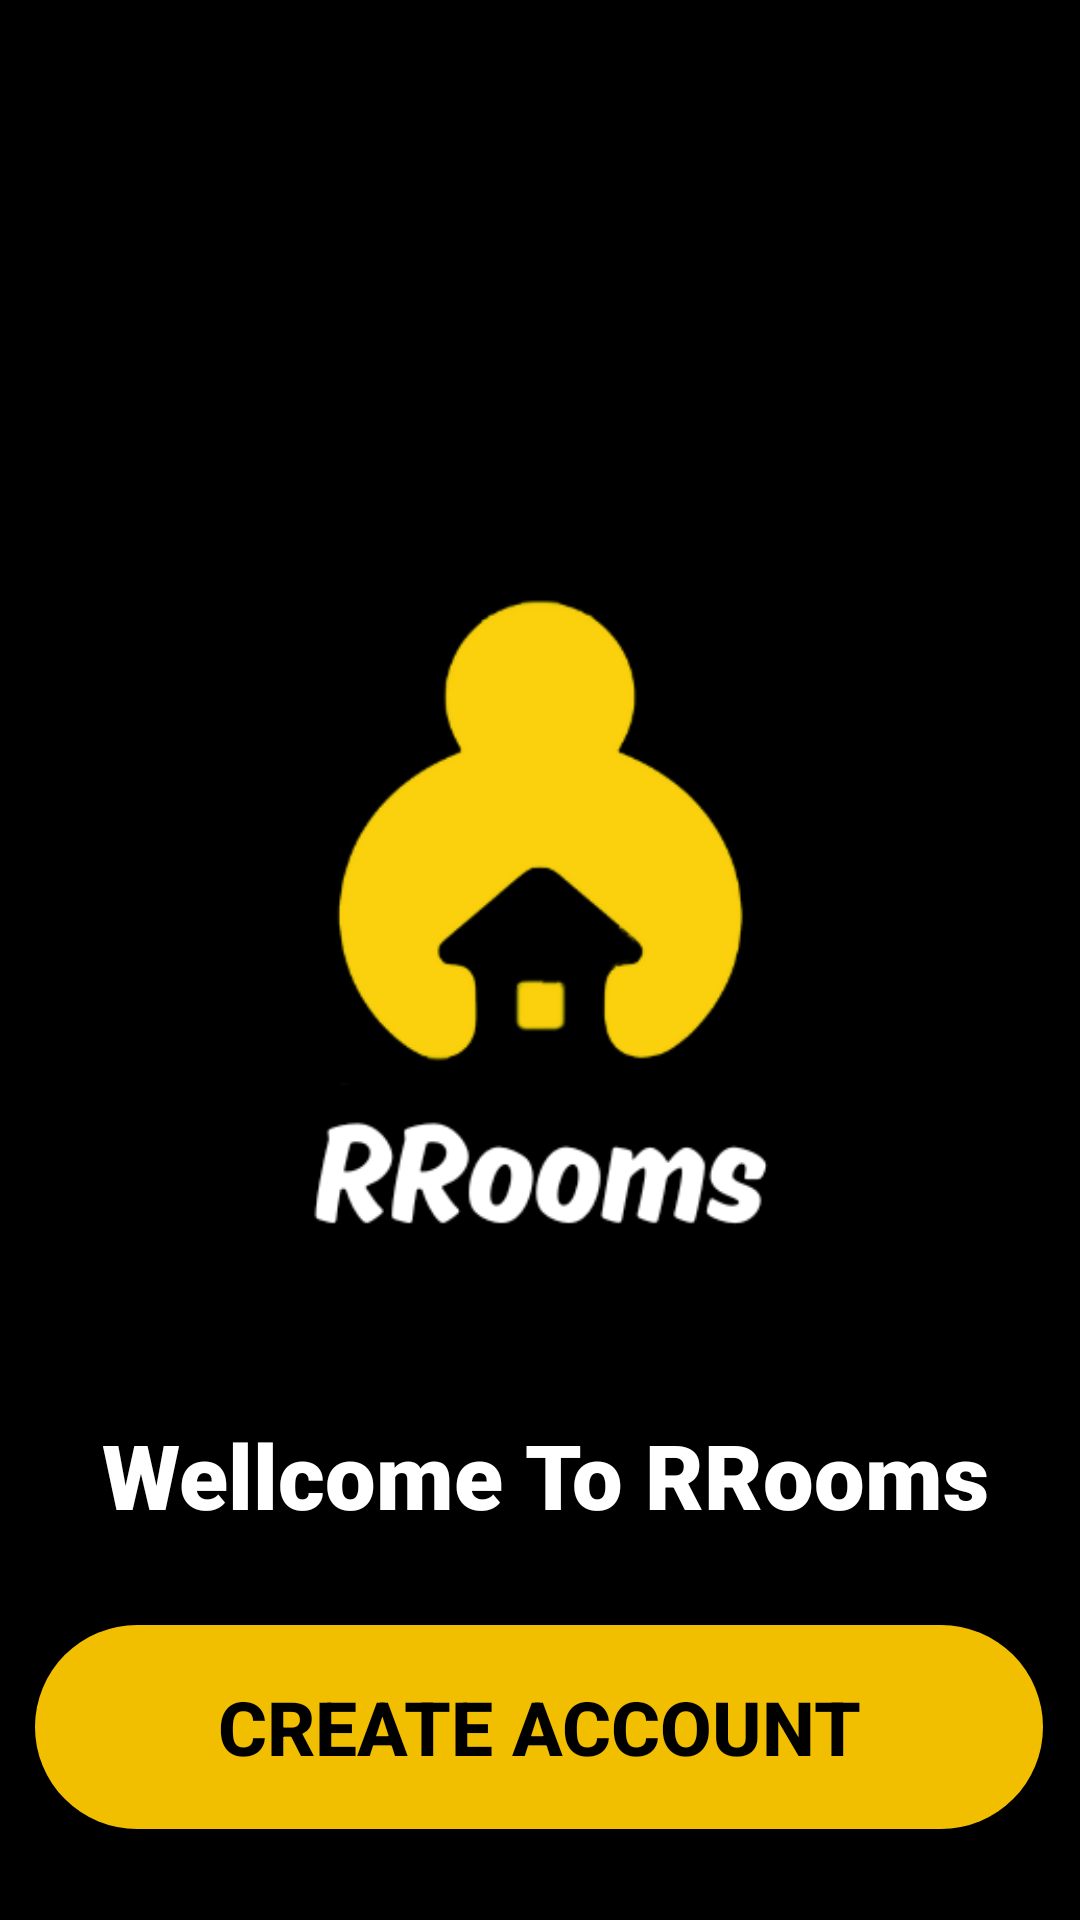

The Android layout XML behind this screen, and the referenced resources:
<!-- AndroidManifest.xml: application theme Theme.Rrooms -->
<!-- res/layout/activity_introduction.xml -->
<?xml version="1.0" encoding="utf-8"?>
<androidx.constraintlayout.widget.ConstraintLayout xmlns:android="http://schemas.android.com/apk/res/android"
    xmlns:app="http://schemas.android.com/apk/res-auto"
    xmlns:tools="http://schemas.android.com/tools"
    android:layout_width="match_parent"
    android:layout_height="match_parent"
    tools:context=".Introduction"
    android:background="@color/black">



    <Button
        android:id="@+id/signup_button"
        android:layout_width="336dp"
        android:layout_height="68dp"
        android:background="@drawable/custom_button"
        android:text="Create Account"
        android:textColor="@color/black"
        android:textStyle="bold"
        android:textSize="25dp"
        app:layout_constraintBottom_toBottomOf="parent"
        app:layout_constraintEnd_toEndOf="parent"
        app:layout_constraintHorizontal_bias="0.493"
        app:layout_constraintStart_toStartOf="parent"
        app:layout_constraintTop_toTopOf="parent"
        app:layout_constraintVertical_bias="0.947" />

    <TextView
        android:id="@+id/textView2"

        android:layout_width="wrap_content"
        android:layout_height="wrap_content"
        android:fontFamily="sans-serif-black"
        android:text=" Wellcome To RRooms"
        android:textColor="@color/white"
        android:textSize="30dp"
        android:textStyle="bold"
        app:layout_constraintBottom_toBottomOf="parent"
        app:layout_constraintEnd_toEndOf="parent"
        app:layout_constraintHorizontal_bias="0.47"
        app:layout_constraintStart_toStartOf="parent"
        app:layout_constraintTop_toTopOf="parent"
        app:layout_constraintVertical_bias="0.786" />

    <ImageView
        android:id="@+id/imageView4"
        android:layout_width="348dp"
        android:layout_height="419dp"
        app:layout_constraintBottom_toBottomOf="parent"
        app:layout_constraintEnd_toEndOf="parent"
        app:layout_constraintHorizontal_bias="0.492"
        app:layout_constraintStart_toStartOf="parent"
        app:layout_constraintTop_toTopOf="parent"
        app:layout_constraintVertical_bias="0.38"
        app:srcCompat="@drawable/rroomslogo" />


</androidx.constraintlayout.widget.ConstraintLayout>
<!-- resources referenced by this layout -->
<resources>
  <color name="black">#FF000000</color>
  <color name="white">#FFFFFFFF</color>
  <!-- drawable custom_button (drawable) -->
  <?xml version="1.0" encoding="utf-8"?>
  <shape xmlns:android="http://schemas.android.com/apk/res/android" android:shape="rectangle">
  <solid android:color="#f2be00"/>
      <corners android:radius="45dp"/>
  </shape>
  <!-- drawable rroomslogo: png bitmap (drawable, 22290 bytes) -->
  <style name="Theme.Rrooms" parent="Base.Theme.Rrooms" />
  <style name="Base.Theme.Rrooms" parent="Theme.Material3.DayNight.NoActionBar">
  
          <item name="colorPrimary">@color/purple_500</item>
          <item name="colorPrimaryVariant">@color/purple_500</item>
          <item name="colorOnPrimary">@color/white</item>
          <item name="colorSecondary">@color/teal_200</item>
          <item name="colorSecondaryVariant">@color/teal_700</item>
          <item name="colorOnSecondary">@color/black</item>
          <item name="android:statusBarColor">?attr/colorPrimaryVariant</item>
      </style>
  <color name="purple_500">#febe00</color>
  <color name="teal_200">#FF03DAC5</color>
  <color name="teal_700">#FF018786</color>
</resources>
